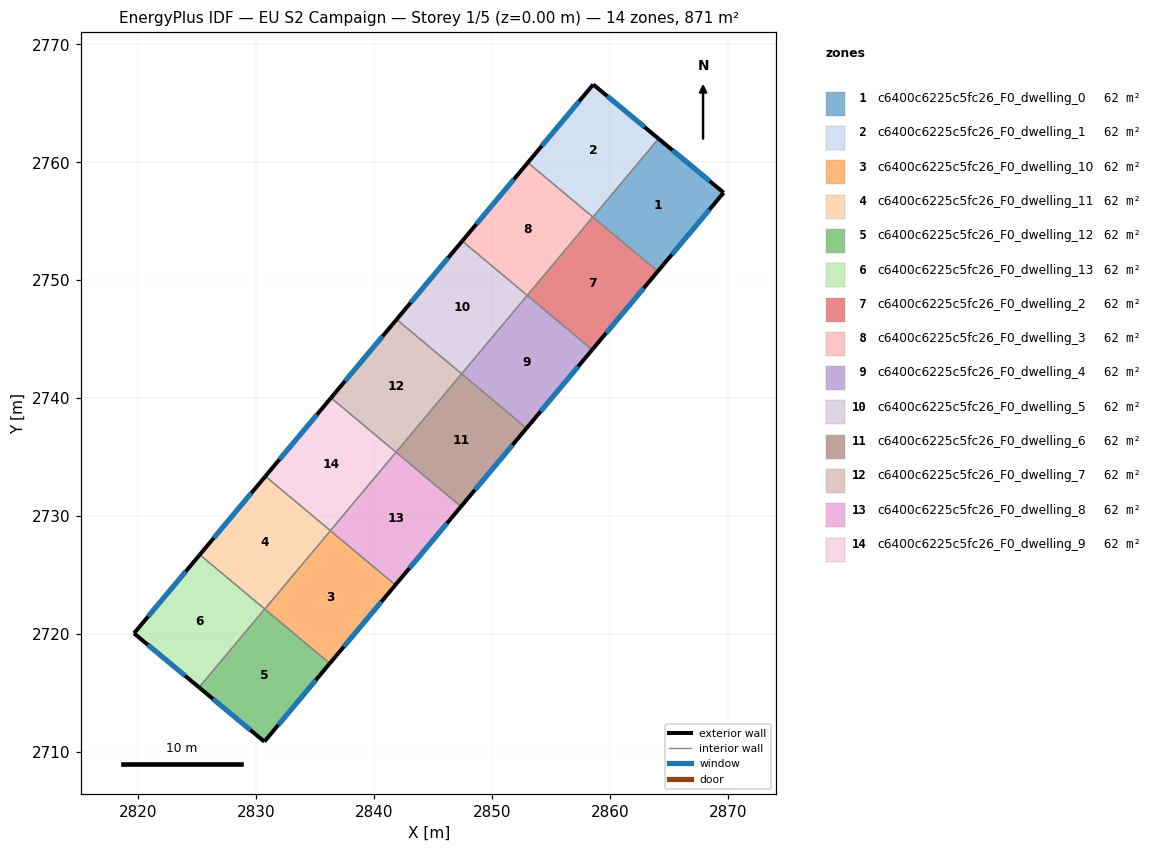
=== STOREY PLAN SPEC (per zone: floor XY polygon, exterior-wall plan segments, windows/doors) ===
zone 1: c6400c6225c5fc26_F0_dwelling_0  (62.2 m²)
  floor: (2869.63, 2757.42) (2864.05, 2750.75) (2858.55, 2755.35) (2864.11, 2762.00)
  exterior wall: (2869.63, 2757.42) – (2864.11, 2762.00)  [7.2 m]
    window: (2868.45, 2758.40) – (2865.30, 2761.02)  [7.0 m²]
  exterior wall: (2864.05, 2750.75) – (2869.63, 2757.42)  [8.7 m]
    window: (2865.25, 2752.18) – (2868.44, 2756.00)  [8.5 m²]
  interior walls: 2
zone 2: c6400c6225c5fc26_F0_dwelling_1  (62.2 m²)
  floor: (2864.11, 2762.00) (2858.55, 2755.35) (2853.04, 2759.97) (2858.58, 2766.59)
  exterior wall: (2864.11, 2762.00) – (2858.58, 2766.59)  [7.2 m]
    window: (2862.93, 2762.98) – (2859.76, 2765.61)  [7.1 m²]
  exterior wall: (2858.58, 2766.59) – (2853.04, 2759.97)  [8.6 m]
    window: (2857.39, 2765.17) – (2854.22, 2761.39)  [8.5 m²]
  interior walls: 3
zone 3: c6400c6225c5fc26_F0_dwelling_10  (62.2 m²)
  floor: (2841.81, 2724.17) (2836.25, 2717.52) (2830.74, 2722.13) (2836.30, 2728.78)
  exterior wall: (2836.25, 2717.52) – (2841.81, 2724.17)  [8.7 m]
    window: (2837.44, 2718.95) – (2840.62, 2722.75)  [8.5 m²]
  interior walls: 3
zone 4: c6400c6225c5fc26_F0_dwelling_11  (62.2 m²)
  floor: (2836.30, 2728.78) (2830.74, 2722.13) (2825.23, 2726.74) (2830.79, 2733.38)
  exterior wall: (2830.79, 2733.38) – (2825.23, 2726.74)  [8.7 m]
    window: (2829.60, 2731.96) – (2826.42, 2728.16)  [8.5 m²]
  interior walls: 4
zone 5: c6400c6225c5fc26_F0_dwelling_12  (62.2 m²)
  floor: (2836.25, 2717.52) (2830.71, 2710.90) (2825.17, 2715.49) (2830.73, 2722.14)
  exterior wall: (2825.17, 2715.49) – (2830.71, 2710.90)  [7.2 m]
    window: (2826.36, 2714.51) – (2829.52, 2711.88)  [7.0 m²]
  exterior wall: (2830.71, 2710.90) – (2836.25, 2717.52)  [8.6 m]
    window: (2831.89, 2712.32) – (2835.06, 2716.10)  [8.5 m²]
  interior walls: 3
zone 6: c6400c6225c5fc26_F0_dwelling_13  (62.2 m²)
  floor: (2830.73, 2722.14) (2825.17, 2715.49) (2819.66, 2720.08) (2825.23, 2726.74)
  exterior wall: (2819.66, 2720.08) – (2825.17, 2715.49)  [7.2 m]
    window: (2820.84, 2719.09) – (2823.99, 2716.47)  [7.0 m²]
  exterior wall: (2825.23, 2726.74) – (2819.66, 2720.08)  [8.7 m]
    window: (2824.04, 2725.31) – (2820.85, 2721.50)  [8.5 m²]
  interior walls: 2
zone 7: c6400c6225c5fc26_F0_dwelling_2  (62.2 m²)
  floor: (2864.05, 2750.75) (2858.49, 2744.11) (2852.98, 2748.71) (2858.54, 2755.36)
  exterior wall: (2858.49, 2744.11) – (2864.05, 2750.75)  [8.7 m]
    window: (2859.68, 2745.53) – (2862.86, 2749.33)  [8.5 m²]
  interior walls: 4
zone 8: c6400c6225c5fc26_F0_dwelling_3  (62.2 m²)
  floor: (2858.54, 2755.36) (2852.98, 2748.71) (2847.47, 2753.32) (2853.04, 2759.97)
  exterior wall: (2853.04, 2759.97) – (2847.47, 2753.32)  [8.7 m]
    window: (2851.84, 2758.55) – (2848.67, 2754.75)  [8.5 m²]
  interior walls: 3
zone 9: c6400c6225c5fc26_F0_dwelling_4  (62.2 m²)
  floor: (2858.49, 2744.11) (2852.93, 2737.46) (2847.42, 2742.07) (2852.98, 2748.71)
  exterior wall: (2852.93, 2737.46) – (2858.49, 2744.11)  [8.7 m]
    window: (2854.12, 2738.88) – (2857.30, 2742.68)  [8.5 m²]
  interior walls: 3
zone 10: c6400c6225c5fc26_F0_dwelling_5  (62.2 m²)
  floor: (2852.98, 2748.71) (2847.42, 2742.07) (2841.91, 2746.68) (2847.47, 2753.32)
  exterior wall: (2847.47, 2753.32) – (2841.91, 2746.68)  [8.7 m]
    window: (2846.28, 2751.90) – (2843.11, 2748.10)  [8.5 m²]
  interior walls: 3
zone 11: c6400c6225c5fc26_F0_dwelling_6  (62.2 m²)
  floor: (2852.93, 2737.46) (2847.37, 2730.82) (2841.86, 2735.42) (2847.42, 2742.07)
  exterior wall: (2847.37, 2730.82) – (2852.93, 2737.46)  [8.7 m]
    window: (2848.56, 2732.24) – (2851.74, 2736.04)  [8.5 m²]
  interior walls: 3
zone 12: c6400c6225c5fc26_F0_dwelling_7  (62.2 m²)
  floor: (2847.42, 2742.07) (2841.86, 2735.42) (2836.35, 2740.03) (2841.91, 2746.68)
  exterior wall: (2841.91, 2746.68) – (2836.35, 2740.03)  [8.7 m]
    window: (2840.72, 2745.25) – (2837.55, 2741.45)  [8.5 m²]
  interior walls: 3
zone 13: c6400c6225c5fc26_F0_dwelling_8  (62.2 m²)
  floor: (2847.37, 2730.82) (2841.81, 2724.17) (2836.30, 2728.78) (2841.86, 2735.42)
  exterior wall: (2841.81, 2724.17) – (2847.37, 2730.82)  [8.7 m]
    window: (2843.00, 2725.59) – (2846.18, 2729.39)  [8.5 m²]
  interior walls: 3
zone 14: c6400c6225c5fc26_F0_dwelling_9  (62.2 m²)
  floor: (2841.86, 2735.42) (2836.30, 2728.78) (2830.79, 2733.38) (2836.35, 2740.03)
  exterior wall: (2836.35, 2740.03) – (2830.79, 2733.38)  [8.7 m]
    window: (2835.16, 2738.61) – (2831.99, 2734.81)  [8.5 m²]
  interior walls: 3

=== DERIVED (storey summary) ===
Building: EU S2 Campaign
Storey: 1 of 5  (floor level z = 0.00 m)
Storey gross floor area: 871.2 m²
Zones on this storey: 14
  - c6400c6225c5fc26_F0_dwelling_0: floor 62.2 m²; exterior wall 15.9 m (47.6 m²); 2 window(s) 15.6 m²; WWR 32.7%
  - c6400c6225c5fc26_F0_dwelling_1: floor 62.2 m²; exterior wall 15.8 m (47.5 m²); 2 window(s) 15.5 m²; WWR 32.7%
  - c6400c6225c5fc26_F0_dwelling_10: floor 62.2 m²; exterior wall 8.7 m (26.0 m²); 1 window(s) 8.5 m²; WWR 32.7%
  - c6400c6225c5fc26_F0_dwelling_11: floor 62.2 m²; exterior wall 8.7 m (26.0 m²); 1 window(s) 8.5 m²; WWR 32.7%
  - c6400c6225c5fc26_F0_dwelling_12: floor 62.2 m²; exterior wall 15.8 m (47.5 m²); 2 window(s) 15.5 m²; WWR 32.7%
  - c6400c6225c5fc26_F0_dwelling_13: floor 62.2 m²; exterior wall 15.9 m (47.6 m²); 2 window(s) 15.5 m²; WWR 32.7%
  - c6400c6225c5fc26_F0_dwelling_2: floor 62.2 m²; exterior wall 8.7 m (26.0 m²); 1 window(s) 8.5 m²; WWR 32.7%
  - c6400c6225c5fc26_F0_dwelling_3: floor 62.2 m²; exterior wall 8.7 m (26.0 m²); 1 window(s) 8.5 m²; WWR 32.7%
  - c6400c6225c5fc26_F0_dwelling_4: floor 62.2 m²; exterior wall 8.7 m (26.0 m²); 1 window(s) 8.5 m²; WWR 32.7%
  - c6400c6225c5fc26_F0_dwelling_5: floor 62.2 m²; exterior wall 8.7 m (26.0 m²); 1 window(s) 8.5 m²; WWR 32.7%
  - c6400c6225c5fc26_F0_dwelling_6: floor 62.2 m²; exterior wall 8.7 m (26.0 m²); 1 window(s) 8.5 m²; WWR 32.7%
  - c6400c6225c5fc26_F0_dwelling_7: floor 62.2 m²; exterior wall 8.7 m (26.0 m²); 1 window(s) 8.5 m²; WWR 32.7%
  - c6400c6225c5fc26_F0_dwelling_8: floor 62.2 m²; exterior wall 8.7 m (26.0 m²); 1 window(s) 8.5 m²; WWR 32.7%
  - c6400c6225c5fc26_F0_dwelling_9: floor 62.2 m²; exterior wall 8.7 m (26.0 m²); 1 window(s) 8.5 m²; WWR 32.7%
Zone adjacency (shared interzone walls):
  - c6400c6225c5fc26_F0_dwelling_0 ↔ c6400c6225c5fc26_F0_dwelling_1
  - c6400c6225c5fc26_F0_dwelling_0 ↔ c6400c6225c5fc26_F0_dwelling_2
  - c6400c6225c5fc26_F0_dwelling_1 ↔ c6400c6225c5fc26_F0_dwelling_2
  - c6400c6225c5fc26_F0_dwelling_1 ↔ c6400c6225c5fc26_F0_dwelling_3
  - c6400c6225c5fc26_F0_dwelling_10 ↔ c6400c6225c5fc26_F0_dwelling_11
  - c6400c6225c5fc26_F0_dwelling_10 ↔ c6400c6225c5fc26_F0_dwelling_12
  - c6400c6225c5fc26_F0_dwelling_10 ↔ c6400c6225c5fc26_F0_dwelling_8
  - c6400c6225c5fc26_F0_dwelling_11 ↔ c6400c6225c5fc26_F0_dwelling_12
  - c6400c6225c5fc26_F0_dwelling_11 ↔ c6400c6225c5fc26_F0_dwelling_13
  - c6400c6225c5fc26_F0_dwelling_11 ↔ c6400c6225c5fc26_F0_dwelling_9
  - c6400c6225c5fc26_F0_dwelling_12 ↔ c6400c6225c5fc26_F0_dwelling_13
  - c6400c6225c5fc26_F0_dwelling_2 ↔ c6400c6225c5fc26_F0_dwelling_3
  - c6400c6225c5fc26_F0_dwelling_2 ↔ c6400c6225c5fc26_F0_dwelling_4
  - c6400c6225c5fc26_F0_dwelling_3 ↔ c6400c6225c5fc26_F0_dwelling_5
  - c6400c6225c5fc26_F0_dwelling_4 ↔ c6400c6225c5fc26_F0_dwelling_5
  - c6400c6225c5fc26_F0_dwelling_4 ↔ c6400c6225c5fc26_F0_dwelling_6
  - c6400c6225c5fc26_F0_dwelling_5 ↔ c6400c6225c5fc26_F0_dwelling_7
  - c6400c6225c5fc26_F0_dwelling_6 ↔ c6400c6225c5fc26_F0_dwelling_7
  - c6400c6225c5fc26_F0_dwelling_6 ↔ c6400c6225c5fc26_F0_dwelling_8
  - c6400c6225c5fc26_F0_dwelling_7 ↔ c6400c6225c5fc26_F0_dwelling_9
  - c6400c6225c5fc26_F0_dwelling_8 ↔ c6400c6225c5fc26_F0_dwelling_9